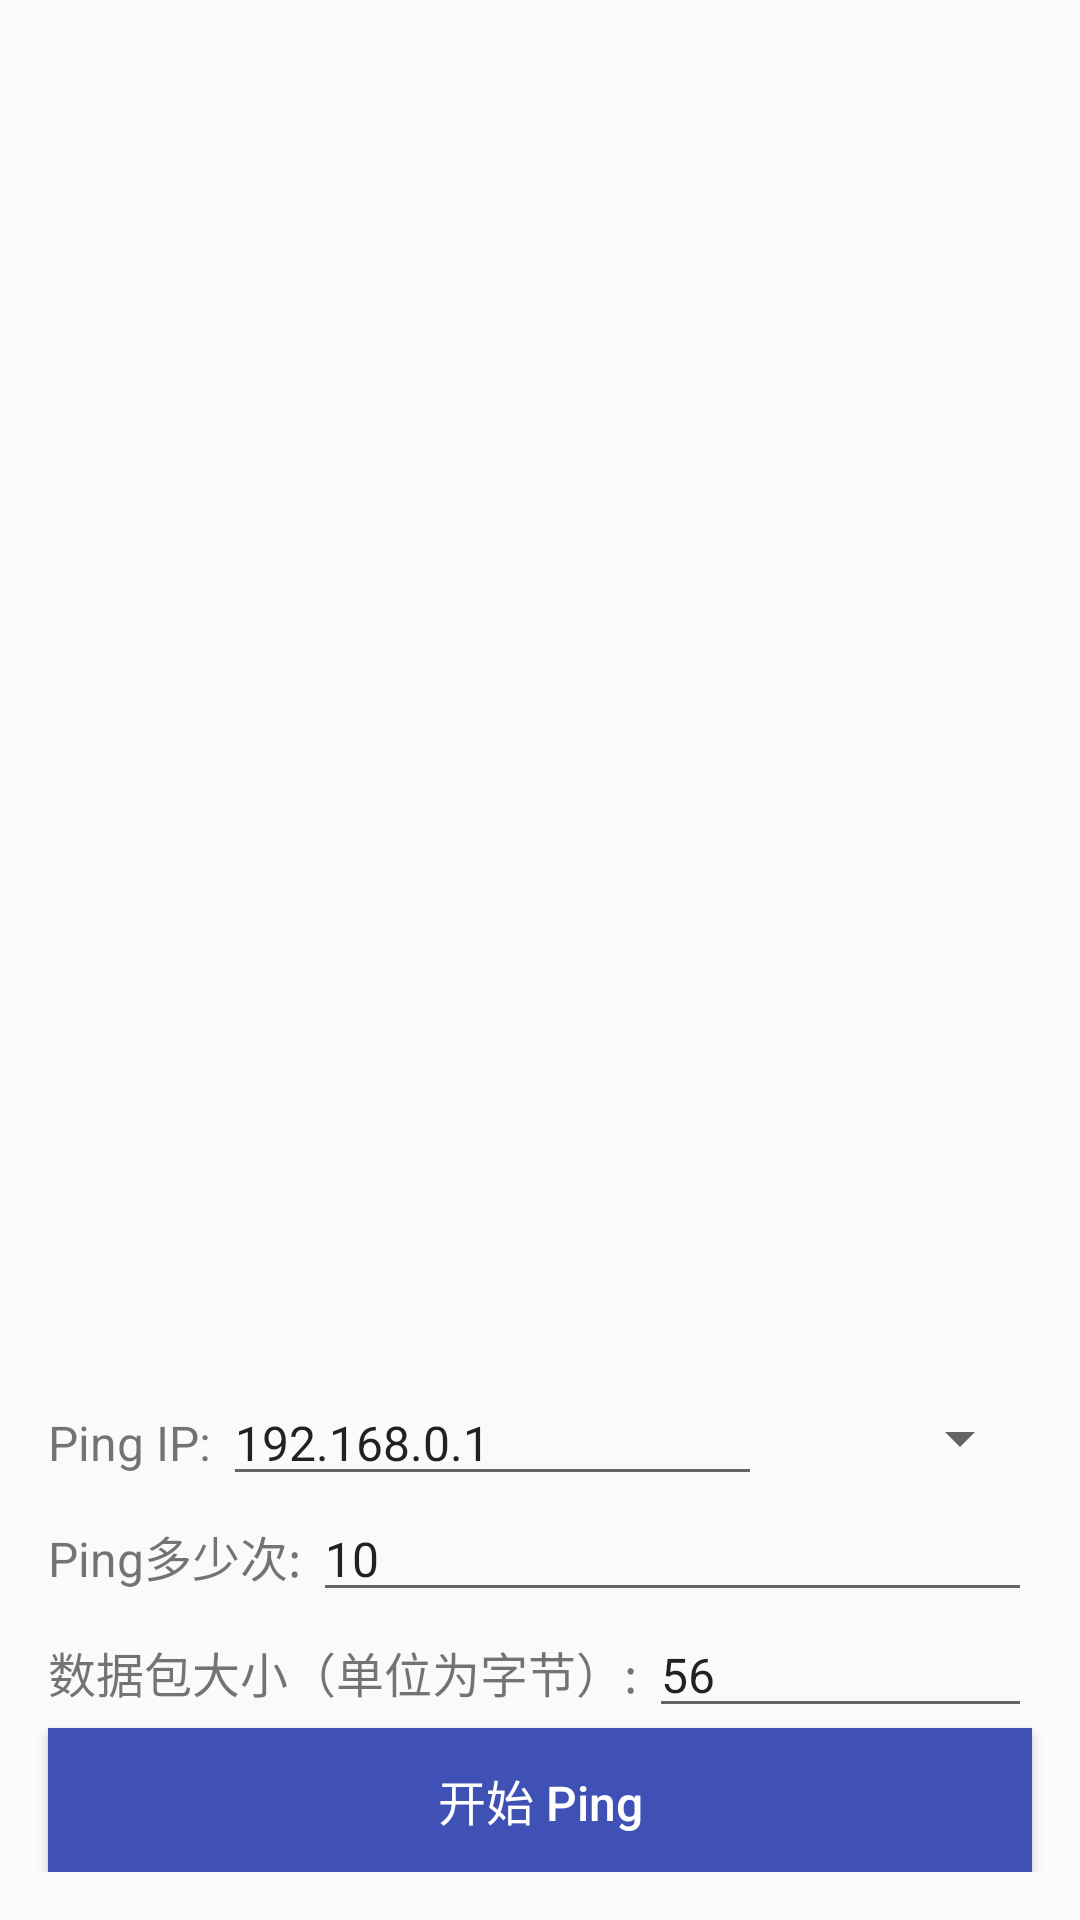

Layout XML and referenced resources for this Android screen:
<!-- AndroidManifest.xml: application theme FulScreenTheme -->
<!-- res/layout/activity_ping.xml -->
<?xml version="1.0" encoding="utf-8"?>
<LinearLayout xmlns:android="http://schemas.android.com/apk/res/android"
    xmlns:tools="http://schemas.android.com/tools"
    android:layout_width="match_parent"
    android:layout_height="match_parent"
    android:orientation="vertical"
    android:paddingTop="16dp"
    android:paddingBottom="16dp"
    tools:context=".activity.PingActivity">

    <androidx.recyclerview.widget.RecyclerView
        android:id="@+id/recyclerView"
        android:layout_width="match_parent"
        android:layout_height="0dp"
        android:layout_weight="1" />

    <LinearLayout
        android:layout_width="match_parent"
        android:layout_height="wrap_content"
        android:layout_marginLeft="16dp"
        android:layout_marginRight="16dp"
        android:orientation="horizontal">

        <TextView
            android:layout_width="wrap_content"
            android:layout_height="wrap_content"
            android:text="Ping IP: "
            android:textSize="16dp"
            tools:ignore="SpUsage" />

        <EditText
            android:id="@+id/etIp"
            android:layout_width="0dp"
            android:layout_height="wrap_content"
            android:layout_weight="2"
            android:inputType="phone"
            android:labelFor="@+id/etIp"
            android:text="192.168.0.1"
            android:textSize="16dp"
            tools:ignore="Autofill,SpUsage" />

        <Spinner
            android:id="@+id/spinner_ping"
            android:layout_width="0dp"
            android:layout_height="match_parent"
            android:layout_weight="1"
            android:gravity="center" />

    </LinearLayout>

    <LinearLayout
        android:layout_width="match_parent"
        android:layout_height="wrap_content"
        android:layout_marginLeft="16dp"
        android:layout_marginRight="16dp"
        android:orientation="horizontal">

        <TextView
            android:layout_width="wrap_content"
            android:layout_height="wrap_content"
            android:text="Ping多少次: "
            android:textSize="16dp"
            tools:ignore="SpUsage" />

        <EditText
            android:id="@+id/etCount"
            android:layout_width="match_parent"
            android:layout_height="wrap_content"
            android:inputType="number"
            android:text="10"
            android:textSize="16dp"
            tools:ignore="Autofill,SpUsage" />

    </LinearLayout>

    <LinearLayout
        android:layout_width="match_parent"
        android:layout_height="wrap_content"
        android:layout_marginLeft="16dp"
        android:layout_marginRight="16dp"
        android:orientation="horizontal">

        <TextView
            android:layout_width="wrap_content"
            android:layout_height="wrap_content"
            android:text="数据包大小（单位为字节）: "
            android:textSize="16dp"
            tools:ignore="SpUsage" />

        <EditText
            android:id="@+id/etSize"
            android:layout_width="match_parent"
            android:layout_height="wrap_content"
            android:inputType="number"
            android:text="56"
            android:textSize="16dp"
            tools:ignore="Autofill,SpUsage" />

    </LinearLayout>

    <Button
        android:id="@+id/btnStartPing"
        android:layout_width="match_parent"
        android:layout_height="wrap_content"
        android:layout_marginLeft="16dp"
        android:layout_marginRight="16dp"
        android:background="@color/colorPrimary"
        android:gravity="center"
        android:text="开始 Ping"
        android:textAllCaps="false"
        android:textColor="@android:color/white"
        android:textSize="16dp"
        tools:ignore="SpUsage" />

</LinearLayout>
<!-- resources referenced by this layout -->
<resources>
  <color name="colorPrimary">#3F51B5</color>
  <style name="FulScreenTheme" parent="Theme.AppCompat.Light.NoActionBar">
          <item name="android:windowNoTitle">true</item>
          <item name="android:windowFullscreen">true</item>
      </style>
</resources>
